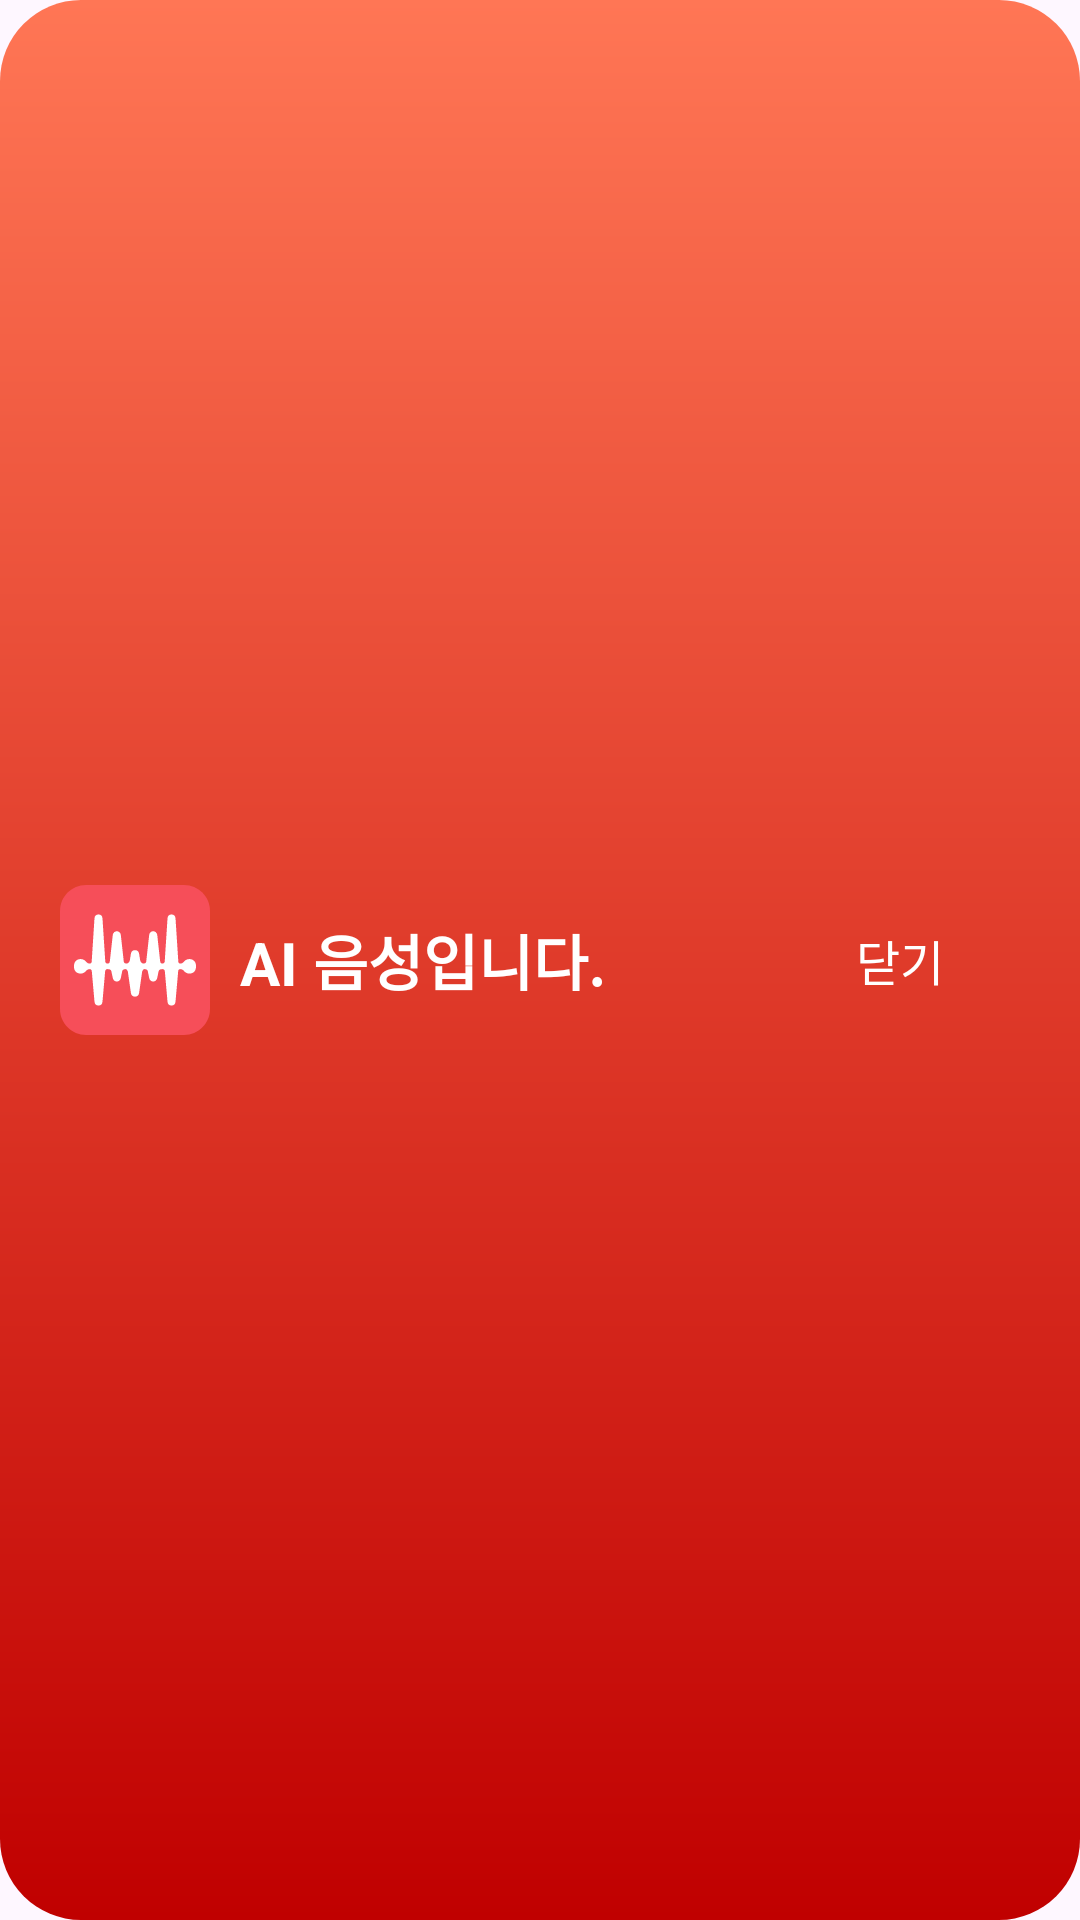

The Android layout XML behind this screen, and the referenced resources:
<!-- AndroidManifest.xml: application theme Theme.CallGuardAI -->
<!-- res/layout/call_warning_floating.xml -->
<?xml version="1.0" encoding="utf-8"?>
<androidx.constraintlayout.widget.ConstraintLayout xmlns:android="http://schemas.android.com/apk/res/android"
    xmlns:app="http://schemas.android.com/apk/res-auto"
    android:layout_width="350dp"
    android:layout_margin="20dp"
    android:layout_height="wrap_content"
    android:background="@drawable/call_widget_warning_background">


    <ImageView
        android:id="@+id/callWidgetLogo"
        android:layout_width="50dp"
        android:layout_height="50dp"
        android:layout_marginStart="20dp"
        android:layout_marginTop="20dp"
        android:layout_marginBottom="20dp"
        android:src="@drawable/app_warning_logo"
        app:layout_constraintBottom_toBottomOf="parent"
        app:layout_constraintLeft_toLeftOf="parent"
        app:layout_constraintTop_toTopOf="parent" />

    <TextView
        android:id="@+id/callNameTextView"
        android:layout_width="0dp"
        android:layout_height="wrap_content"
        android:paddingStart="10dp"
        android:text="AI 음성입니다."
        android:textColor="@color/white"
        android:textSize="20sp"
        android:textStyle="bold"
        app:layout_constraintBottom_toBottomOf="parent"
        app:layout_constraintLeft_toRightOf="@id/callWidgetLogo"
        app:layout_constraintTop_toTopOf="parent" />

    <TextView
        android:id="@+id/callCloseTextView"
        android:layout_width="wrap_content"
        android:layout_height="wrap_content"
        android:layout_marginStart="180dp"
        android:layout_marginEnd="20dp"
        android:paddingStart="10dp"
        android:text="닫기"
        android:textColor="@color/white"
        android:textSize="16sp"
        android:fontFamily="@font/pretendard_regular"
        app:layout_constraintBottom_toBottomOf="parent"
        app:layout_constraintEnd_toEndOf="parent"
        app:layout_constraintStart_toEndOf="@id/callWidgetLogo"
        app:layout_constraintTop_toTopOf="parent" />

</androidx.constraintlayout.widget.ConstraintLayout>
<!-- resources referenced by this layout -->
<resources>
  <color name="white">#FFFFFFFF</color>
  <!-- drawable app_warning_logo: vector/xml drawable (drawable, 3484 chars, omitted) -->
  <!-- drawable call_widget_warning_background (drawable) -->
  <?xml version="1.0" encoding="utf-8"?>
  <shape xmlns:android="http://schemas.android.com/apk/res/android">
  
      <solid
          android:color="#ff7655"
          android:shape="rectangle"/>
      <corners
          android:topLeftRadius="27dp"
          android:bottomLeftRadius="27dp"
          android:bottomRightRadius="27dp"
          android:topRightRadius="27dp"/>
      <gradient
          android:startColor="#c00000"
          android:endColor="#ff7655"
          android:angle="90" />
  </shape>
  <style name="Theme.CallGuardAI" parent="Base.Theme.CallGuardAI" />
  <style name="Base.Theme.CallGuardAI" parent="Theme.Material3.DayNight.NoActionBar">
          <item name="android:statusBarColor">@android:color/white</item>
          <item name="android:windowLightStatusBar">true</item>
          <item name="android:windowLightNavigationBar">true</item>
  
          
          
      </style>
</resources>
